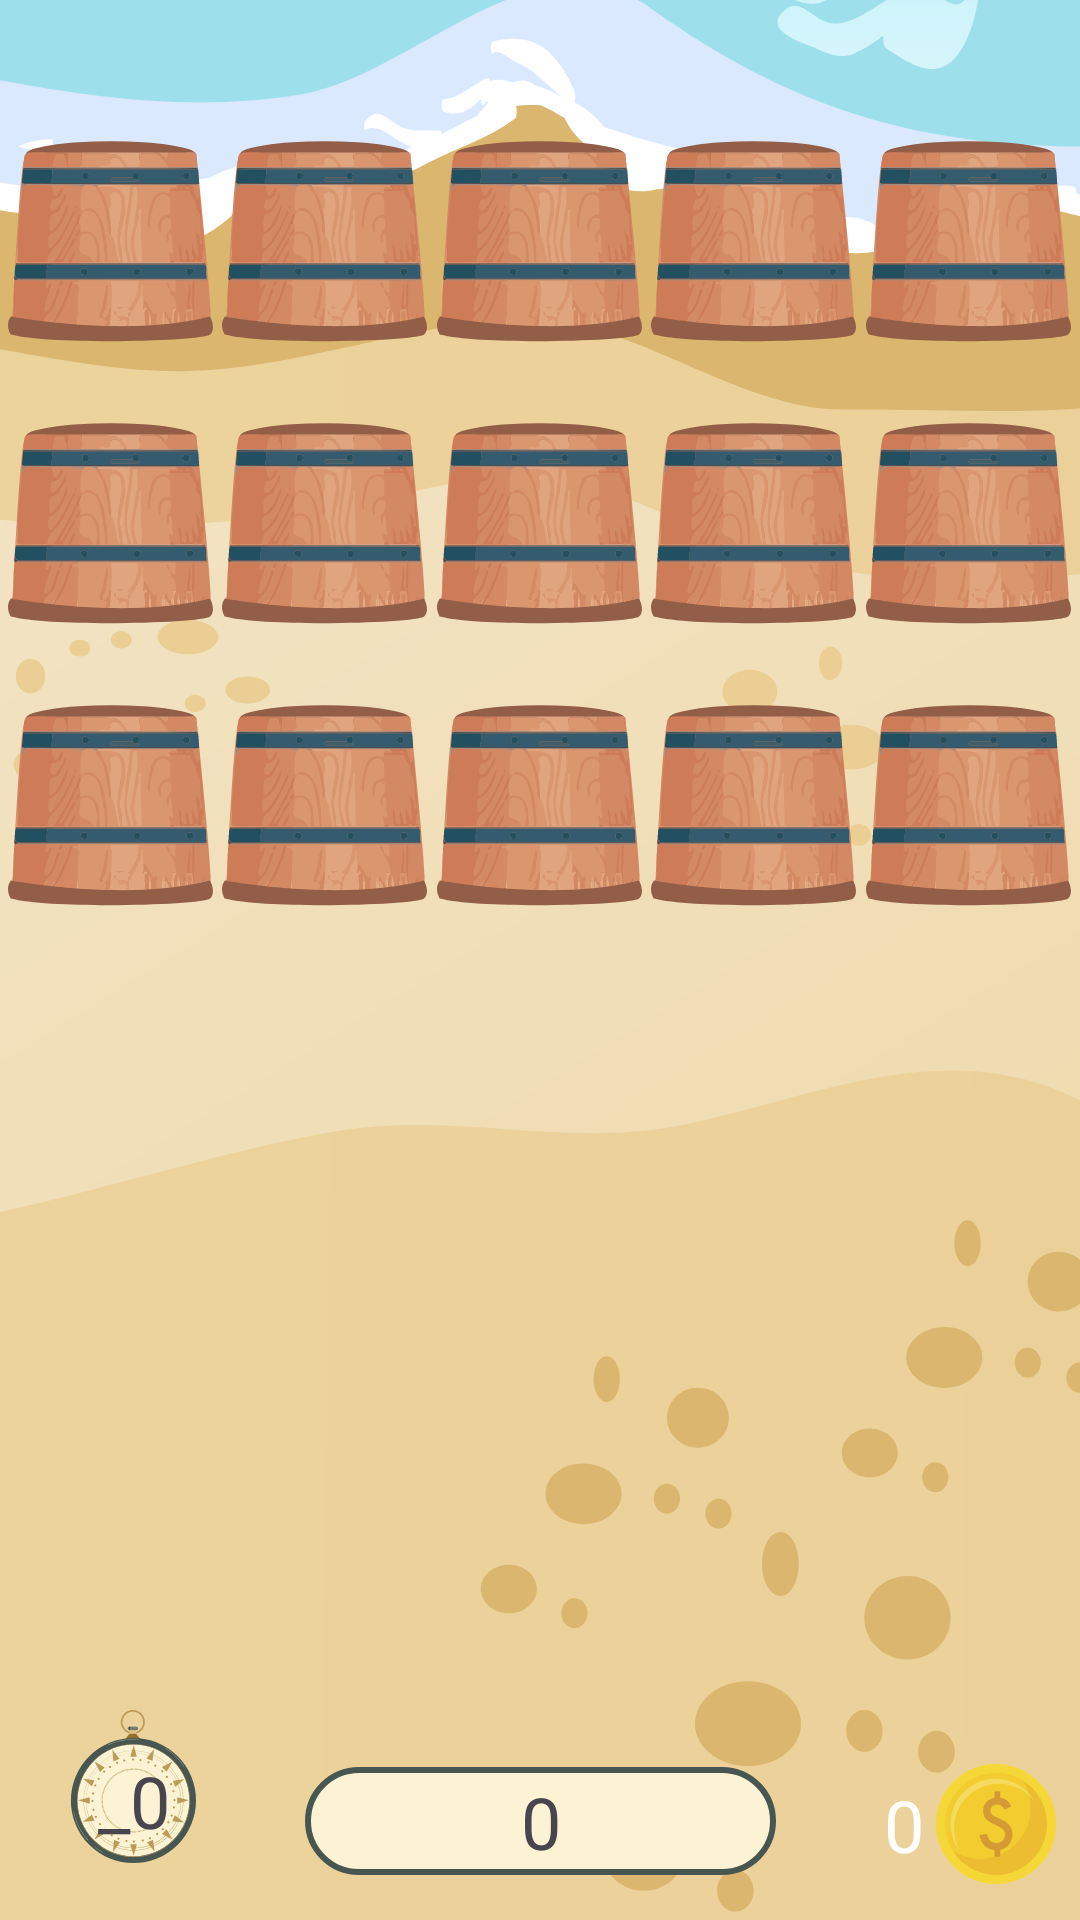

Android layout source for this screen:
<!-- AndroidManifest.xml: application theme Theme.GrabTheCrab -->
<!-- res/layout/fragment_play.xml -->
<?xml version="1.0" encoding="utf-8"?>
<androidx.constraintlayout.widget.ConstraintLayout xmlns:android="http://schemas.android.com/apk/res/android"
    xmlns:app="http://schemas.android.com/apk/res-auto"
    xmlns:tools="http://schemas.android.com/tools"
    android:layout_width="match_parent"
    android:layout_height="match_parent"
    android:background="@drawable/icon_play_background"
    tools:context=".ui.play.PlayFragment">


    <ImageView
        android:id="@+id/iv20"
        android:layout_width="wrap_content"
        android:layout_height="wrap_content"
        android:layout_marginTop="27dp"
        android:src="@drawable/icon_close_busket"
        app:layout_constraintEnd_toStartOf="@+id/iv21"
        app:layout_constraintHorizontal_bias="0.5"
        app:layout_constraintStart_toStartOf="parent"
        app:layout_constraintTop_toBottomOf="@+id/iv10" />

    <ImageView
        android:id="@+id/iv21"
        android:layout_width="wrap_content"
        android:layout_height="wrap_content"
        android:src="@drawable/icon_close_busket"
        app:layout_constraintEnd_toStartOf="@+id/iv22"
        app:layout_constraintHorizontal_bias="0.5"
        app:layout_constraintStart_toEndOf="@+id/iv20"
        app:layout_constraintTop_toTopOf="@+id/iv20" />

    <ImageView
        android:id="@+id/iv22"
        android:layout_width="wrap_content"
        android:layout_height="wrap_content"
        android:src="@drawable/icon_close_busket"
        app:layout_constraintEnd_toStartOf="@+id/iv23"
        app:layout_constraintHorizontal_bias="0.5"
        app:layout_constraintStart_toEndOf="@+id/iv21"
        app:layout_constraintTop_toTopOf="@+id/iv21" />

    <ImageView
        android:id="@+id/iv23"
        android:layout_width="wrap_content"
        android:layout_height="wrap_content"
        android:src="@drawable/icon_close_busket"
        app:layout_constraintEnd_toStartOf="@+id/iv24"
        app:layout_constraintHorizontal_bias="0.5"
        app:layout_constraintStart_toEndOf="@+id/iv22"
        app:layout_constraintTop_toTopOf="@+id/iv22" />

    <ImageView
        android:id="@+id/iv24"
        android:layout_width="wrap_content"
        android:layout_height="wrap_content"
        android:src="@drawable/icon_close_busket"
        app:layout_constraintEnd_toEndOf="parent"
        app:layout_constraintHorizontal_bias="0.5"
        app:layout_constraintStart_toEndOf="@+id/iv23"
        app:layout_constraintTop_toTopOf="@+id/iv23" />

    <ImageView
        android:id="@+id/iv10"
        android:layout_width="wrap_content"
        android:layout_height="wrap_content"
        android:layout_marginTop="27dp"
        android:src="@drawable/icon_close_busket"
        app:layout_constraintEnd_toStartOf="@+id/iv11"
        app:layout_constraintHorizontal_bias="0.5"
        app:layout_constraintStart_toStartOf="parent"
        app:layout_constraintTop_toBottomOf="@+id/iv00" />

    <ImageView
        android:id="@+id/iv11"
        android:layout_width="wrap_content"
        android:layout_height="wrap_content"
        android:src="@drawable/icon_close_busket"
        app:layout_constraintEnd_toStartOf="@+id/iv12"
        app:layout_constraintHorizontal_bias="0.5"
        app:layout_constraintStart_toEndOf="@+id/iv10"
        app:layout_constraintTop_toTopOf="@+id/iv10" />

    <ImageView
        android:id="@+id/iv12"
        android:layout_width="wrap_content"
        android:layout_height="wrap_content"
        android:src="@drawable/icon_close_busket"
        app:layout_constraintEnd_toStartOf="@+id/iv13"
        app:layout_constraintHorizontal_bias="0.5"
        app:layout_constraintStart_toEndOf="@+id/iv11"
        app:layout_constraintTop_toTopOf="@+id/iv11" />

    <ImageView
        android:id="@+id/iv13"
        android:layout_width="wrap_content"
        android:layout_height="wrap_content"
        android:src="@drawable/icon_close_busket"
        app:layout_constraintEnd_toStartOf="@+id/iv14"
        app:layout_constraintHorizontal_bias="0.5"
        app:layout_constraintStart_toEndOf="@+id/iv12"
        app:layout_constraintTop_toTopOf="@+id/iv12" />

    <ImageView
        android:id="@+id/iv14"
        android:layout_width="wrap_content"
        android:layout_height="wrap_content"
        android:src="@drawable/icon_close_busket"
        app:layout_constraintEnd_toEndOf="parent"
        app:layout_constraintHorizontal_bias="0.5"
        app:layout_constraintStart_toEndOf="@+id/iv13"
        app:layout_constraintTop_toTopOf="@+id/iv13" />

    <ImageView
        android:id="@+id/iv00"
        android:layout_width="wrap_content"
        android:layout_height="wrap_content"
        android:layout_marginTop="47dp"
        android:src="@drawable/icon_close_busket"
        app:layout_constraintEnd_toStartOf="@+id/iv01"
        app:layout_constraintHorizontal_bias="0.5"
        app:layout_constraintStart_toStartOf="parent"
        app:layout_constraintTop_toTopOf="parent" />

    <ImageView
        android:id="@+id/iv01"
        android:layout_width="wrap_content"
        android:layout_height="wrap_content"
        android:src="@drawable/icon_close_busket"
        app:layout_constraintEnd_toStartOf="@+id/iv02"
        app:layout_constraintHorizontal_bias="0.5"
        app:layout_constraintStart_toEndOf="@+id/iv00"
        app:layout_constraintTop_toTopOf="@+id/iv00" />

    <ImageView
        android:id="@+id/iv02"
        android:layout_width="wrap_content"
        android:layout_height="wrap_content"
        android:src="@drawable/icon_close_busket"
        app:layout_constraintEnd_toStartOf="@+id/iv03"
        app:layout_constraintHorizontal_bias="0.5"
        app:layout_constraintStart_toEndOf="@+id/iv01"
        app:layout_constraintTop_toTopOf="@+id/iv01" />

    <ImageView
        android:id="@+id/iv03"
        android:layout_width="wrap_content"
        android:layout_height="wrap_content"
        android:src="@drawable/icon_close_busket"
        app:layout_constraintEnd_toStartOf="@+id/iv04"
        app:layout_constraintHorizontal_bias="0.5"
        app:layout_constraintStart_toEndOf="@+id/iv02"
        app:layout_constraintTop_toTopOf="@+id/iv02" />

    <ImageView
        android:id="@+id/iv04"
        android:layout_width="wrap_content"
        android:layout_height="wrap_content"
        android:src="@drawable/icon_close_busket"
        app:layout_constraintEnd_toEndOf="parent"
        app:layout_constraintHorizontal_bias="0.5"
        app:layout_constraintStart_toEndOf="@+id/iv03"
        app:layout_constraintTop_toTopOf="@+id/iv03" />

    <ImageView
        android:id="@+id/imageView8"
        android:layout_width="wrap_content"
        android:layout_height="wrap_content"
        android:layout_marginStart="15dp"
        android:layout_marginBottom="10dp"
        android:src="@drawable/icon_watch"
        app:layout_constraintBottom_toBottomOf="parent"
        app:layout_constraintStart_toStartOf="parent" />

    <ImageView
        android:id="@+id/imageView9"
        android:layout_width="wrap_content"
        android:layout_height="wrap_content"
        android:layout_marginBottom="15dp"
        android:src="@drawable/icon_background_score"
        app:layout_constraintBottom_toBottomOf="parent"
        app:layout_constraintEnd_toEndOf="parent"
        app:layout_constraintStart_toStartOf="parent" />

    <ImageView
        android:id="@+id/imageView10"
        android:layout_width="wrap_content"
        android:layout_height="wrap_content"
        android:layout_marginEnd="8dp"
        android:layout_marginBottom="12dp"
        android:src="@drawable/icon_coin"
        app:layout_constraintBottom_toBottomOf="parent"
        app:layout_constraintEnd_toEndOf="parent" />

    <TextView
        android:id="@+id/tvTime"
        android:layout_width="wrap_content"
        android:layout_height="wrap_content"
        android:fontFamily="@font/inter_bold"
        android:text="_0"
        android:textSize="24sp"
        app:layout_constraintBottom_toBottomOf="@+id/imageView8"
        app:layout_constraintEnd_toEndOf="@+id/imageView8"
        app:layout_constraintStart_toStartOf="@+id/imageView8"
        app:layout_constraintTop_toTopOf="@+id/imageView8" />

    <TextView
        android:id="@+id/tvCoins"
        android:layout_width="wrap_content"
        android:layout_height="wrap_content"
        android:layout_marginEnd="4dp"
        android:fontFamily="@font/inter_bold"
        android:text="@string/_0"
        android:textColor="@color/white"
        android:textSize="24sp"
        app:layout_constraintBottom_toBottomOf="@+id/imageView10"
        app:layout_constraintEnd_toStartOf="@+id/imageView10"
        app:layout_constraintTop_toTopOf="@+id/imageView10" />

    <TextView
        android:id="@+id/tvScore"
        android:layout_width="wrap_content"
        android:layout_height="wrap_content"
        android:fontFamily="@font/inter_bold"
        android:text="@string/_0"
        android:textSize="24sp"
        app:layout_constraintBottom_toBottomOf="@+id/imageView9"
        app:layout_constraintEnd_toEndOf="@+id/imageView9"
        app:layout_constraintStart_toStartOf="@+id/imageView9"
        app:layout_constraintTop_toTopOf="@+id/imageView9" />
</androidx.constraintlayout.widget.ConstraintLayout>
<!-- resources referenced by this layout -->
<resources>
  <!-- drawable icon_background_score (drawable) -->
  <vector xmlns:android="http://schemas.android.com/apk/res/android"
      android:width="157dp"
      android:height="36dp"
      android:viewportWidth="157"
      android:viewportHeight="36">
    <path
        android:pathData="M18,1L139,1A17,17 0,0 1,156 18L156,18A17,17 0,0 1,139 35L18,35A17,17 0,0 1,1 18L1,18A17,17 0,0 1,18 1z"
        android:strokeWidth="2"
        android:fillColor="#FBF3D3"
        android:strokeColor="#475651"/>
  </vector>
  <!-- drawable icon_close_busket: vector/xml drawable (drawable, 45257 chars, omitted) -->
  <!-- drawable icon_coin: vector/xml drawable (drawable, 2698 chars, omitted) -->
  <!-- drawable icon_play_background: vector/xml drawable (drawable, 38649 chars, omitted) -->
  <!-- drawable icon_watch: vector/xml drawable (drawable, 43987 chars, omitted) -->
  <string name="_0">0</string>
  <style name="Theme.GrabTheCrab" parent="Base.Theme.GrabTheCrab" />
  <style name="Base.Theme.GrabTheCrab" parent="Theme.Material3.DayNight.NoActionBar">
          <item name="android:windowFullscreen">true</item>
          
          
      </style>
  <!-- not gathered from this repository: default colours our renderer supplied (Android Studio template values) -->
  <color name="white">#FFFFFFFF</color>
</resources>
